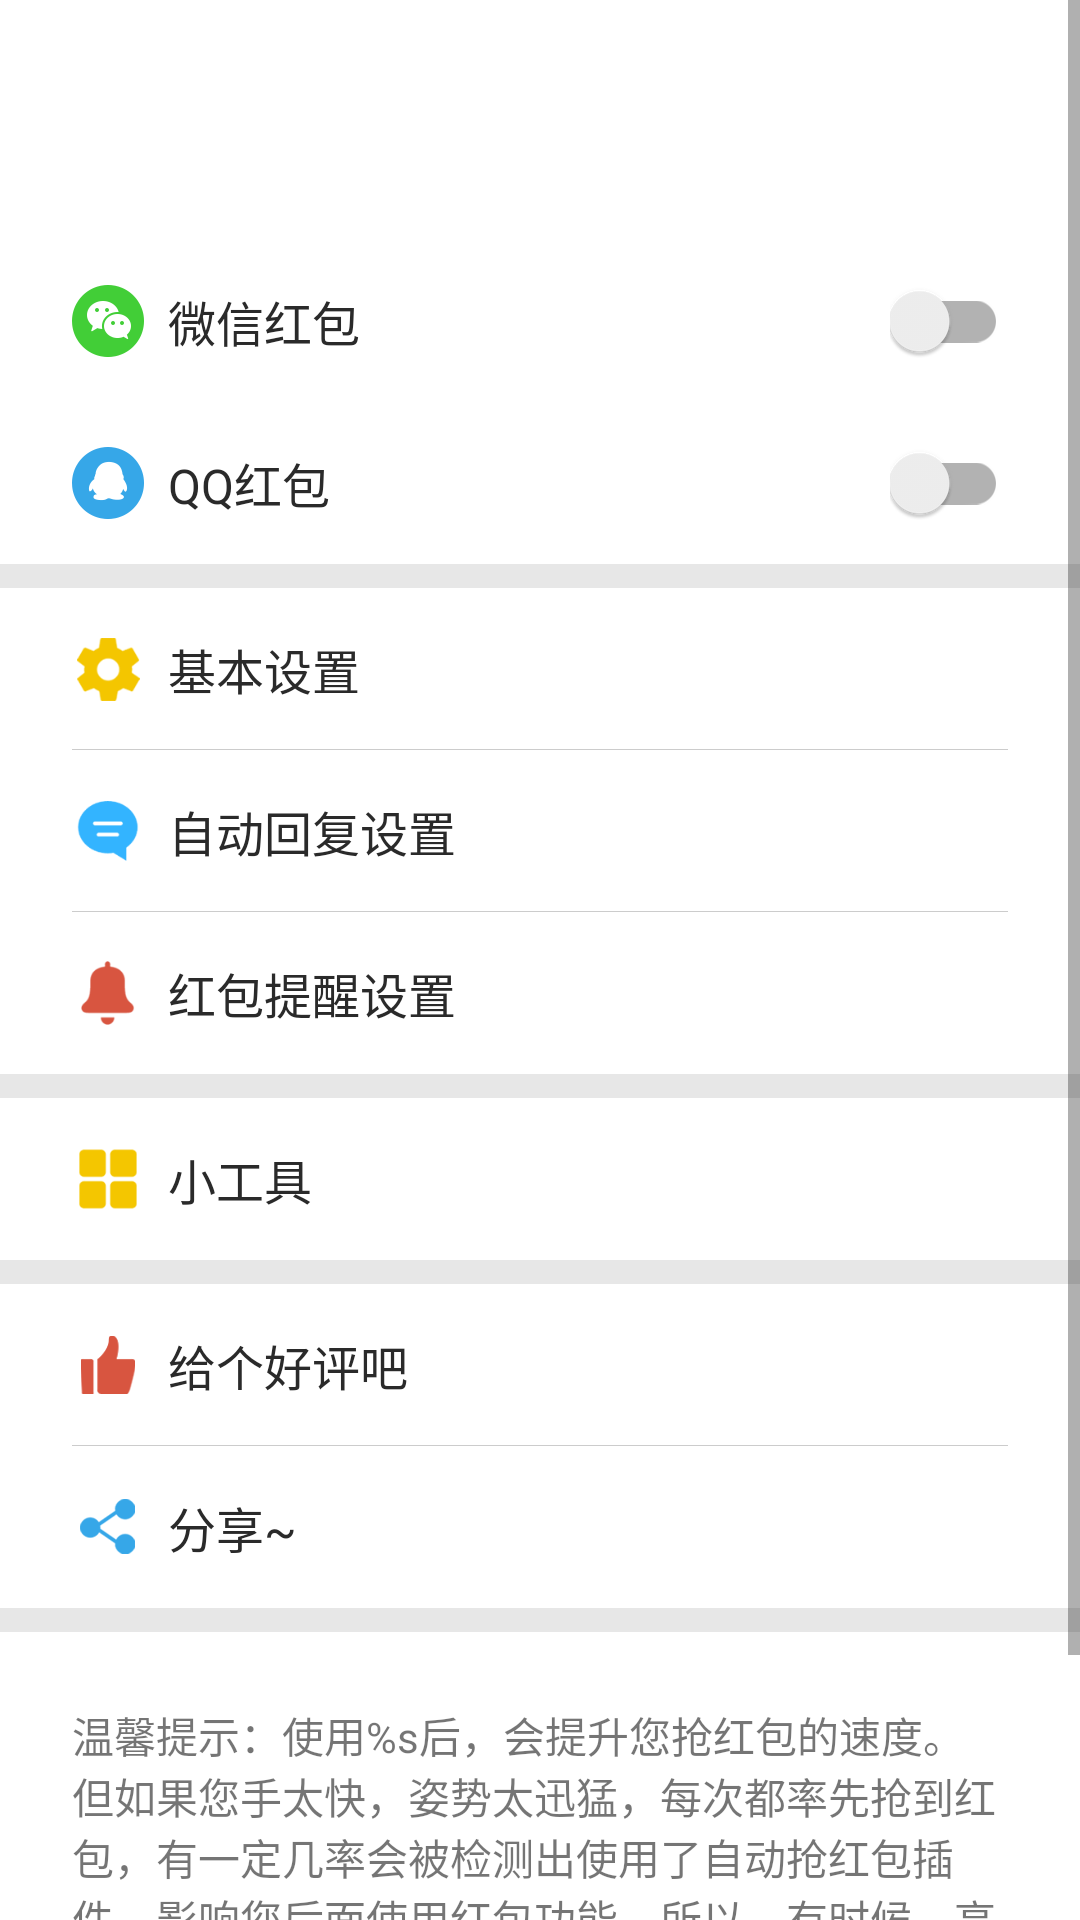

Here is an Android app screen rendered from its layout file. Give the layout XML and the strings, colors and styles it references.
<!-- AndroidManifest.xml: application theme AppTheme -->
<!-- res/layout/fr_mm.xml -->
<?xml version="1.0" encoding="utf-8"?>
<LinearLayout xmlns:android="http://schemas.android.com/apk/res/android"
    android:orientation="vertical" android:layout_width="match_parent"
    android:layout_height="match_parent"
    android:background="@color/white">

    <ScrollView
        android:layout_width="match_parent"
        android:layout_height="match_parent">
        <LinearLayout
            android:layout_width="match_parent"
            android:layout_height="match_parent"
            android:orientation="vertical"
            android:background="@color/white">
            <View
                android:layout_width="match_parent"
                android:layout_height="80dp"
                android:visibility="visible"/>

            <RelativeLayout
                android:paddingLeft="@dimen/fragment_horizontal_margin"
                android:paddingRight="@dimen/fragment_horizontal_margin"
                android:layout_width="match_parent"
                android:layout_height="@dimen/fragment_category_height"
                android:gravity="center_vertical"
                android:background="@drawable/custom_ripple"
                android:id="@+id/rl_enable_service">
                <TextView
                    style="@style/TextBase"
                    android:layout_width="wrap_content"
                    android:layout_height="match_parent"
                    android:drawablePadding="8dp"
                    android:drawableLeft="@mipmap/warning_wechat"
                    android:text="@string/mm_service_enable"/>
                <android.support.v7.widget.SwitchCompat
                    android:layout_width="wrap_content"
                    android:layout_height="match_parent"
                    android:layout_alignParentRight="true"
                    android:id="@+id/sw_enable_service" />
            </RelativeLayout>

            <RelativeLayout
                android:paddingLeft="@dimen/fragment_horizontal_margin"
                android:paddingRight="@dimen/fragment_horizontal_margin"
                android:layout_width="match_parent"
                android:layout_height="@dimen/fragment_category_height"
                android:gravity="center_vertical"
                android:background="@drawable/custom_ripple"
                android:id="@+id/rl_enable_qq_service">
                <TextView
                    style="@style/TextBase"
                    android:layout_width="wrap_content"
                    android:layout_height="match_parent"
                    android:drawablePadding="8dp"
                    android:drawableLeft="@mipmap/warning_qq"
                    android:text="@string/qq_service_enable"/>
                <android.support.v7.widget.SwitchCompat
                    android:layout_width="wrap_content"
                    android:layout_height="match_parent"
                    android:layout_alignParentRight="true"
                    android:id="@+id/sw_enable_qq_service" />
            </RelativeLayout>
            <View
                android:background="@color/span_line_home"
                android:layout_width="match_parent"
                android:layout_height="8dp"/>
            <RelativeLayout
                android:paddingLeft="@dimen/fragment_horizontal_margin"
                android:paddingRight="@dimen/fragment_horizontal_margin"
                android:layout_width="match_parent"
                android:layout_height="@dimen/fragment_category_height"
                android:gravity="center_vertical"
                android:background="@drawable/custom_ripple"
                android:id="@+id/rl_mm_setting">
                <TextView
                    style="@style/TextBase"
                    android:layout_width="wrap_content"
                    android:layout_height="match_parent"
                    android:drawableLeft="@mipmap/ic_settings"
                    android:drawablePadding="8dp"
                    android:text="@string/mm_settings"/>
                <View
                    android:layout_alignParentBottom="true"
                    android:background="@color/span_line"
                    android:layout_width="match_parent"
                    android:layout_height="1px"/>
            </RelativeLayout>
            <RelativeLayout
                android:paddingLeft="@dimen/fragment_horizontal_margin"
                android:paddingRight="@dimen/fragment_horizontal_margin"
                android:layout_width="match_parent"
                android:layout_height="@dimen/fragment_category_height"
                android:gravity="center_vertical"
                android:background="@drawable/custom_ripple"
                android:id="@+id/rl_auto_replay">
                <TextView
                    style="@style/TextBase"
                    android:layout_width="wrap_content"
                    android:layout_height="match_parent"
                    android:drawableLeft="@mipmap/ic_replay"
                    android:drawablePadding="8dp"
                    android:text="@string/auto_replay"/>
                <View
                    android:layout_alignParentBottom="true"
                    android:background="@color/span_line"
                    android:layout_width="match_parent"
                    android:layout_height="1px"/>
            </RelativeLayout>
            <RelativeLayout
                android:paddingLeft="@dimen/fragment_horizontal_margin"
                android:paddingRight="@dimen/fragment_horizontal_margin"
                android:layout_width="match_parent"
                android:layout_height="@dimen/fragment_category_height"
                android:gravity="center_vertical"
                android:background="@drawable/custom_ripple"
                android:id="@+id/rl_notify_setting">
                <TextView
                    style="@style/TextBase"
                    android:layout_width="wrap_content"
                    android:layout_height="match_parent"
                    android:drawableLeft="@mipmap/ic_notify"
                    android:drawablePadding="8dp"
                    android:text="@string/notify_settings"/>
                <View
                    android:visibility="gone"
                    android:layout_alignParentBottom="true"
                    android:background="@color/span_line"
                    android:layout_width="match_parent"
                    android:layout_height="1px"/>
            </RelativeLayout>
            <View
                android:background="@color/span_line_home"
                android:layout_width="match_parent"
                android:layout_height="8dp"/>
            <RelativeLayout
                android:paddingLeft="@dimen/fragment_horizontal_margin"
                android:paddingRight="@dimen/fragment_horizontal_margin"
                android:layout_width="match_parent"
                android:layout_height="@dimen/fragment_category_height"
                android:gravity="center_vertical"
                android:background="@drawable/custom_ripple"
                android:id="@+id/rl_tools">
                <TextView
                    style="@style/TextBase"
                    android:layout_width="wrap_content"
                    android:layout_height="match_parent"
                    android:drawableLeft="@mipmap/ic_tools"
                    android:drawablePadding="8dp"
                    android:text="@string/micro_tools"/>
            </RelativeLayout>
            <View
                android:background="@color/span_line_home"
                android:layout_width="match_parent"
                android:layout_height="8dp"/>
            <RelativeLayout
                android:paddingLeft="@dimen/fragment_horizontal_margin"
                android:paddingRight="@dimen/fragment_horizontal_margin"
                android:layout_width="match_parent"
                android:layout_height="@dimen/fragment_category_height"
                android:gravity="center_vertical"
                android:background="@drawable/custom_ripple"
                android:id="@+id/rl_thumbs_up">
                <TextView
                    style="@style/TextBase"
                    android:layout_width="wrap_content"
                    android:layout_height="match_parent"
                    android:drawableLeft="@mipmap/ic_thumbs_up"
                    android:drawablePadding="8dp"
                    android:text="@string/thumbs_up"/>
                <View
                    android:visibility="visible"
                    android:layout_alignParentBottom="true"
                    android:background="@color/span_line"
                    android:layout_width="match_parent"
                    android:layout_height="1px"/>
            </RelativeLayout>
            <RelativeLayout
                android:paddingLeft="@dimen/fragment_horizontal_margin"
                android:paddingRight="@dimen/fragment_horizontal_margin"
                android:layout_width="match_parent"
                android:layout_height="@dimen/fragment_category_height"
                android:gravity="center_vertical"
                android:background="@drawable/custom_ripple"
                android:id="@+id/rl_share">
                <TextView
                    style="@style/TextBase"
                    android:layout_width="wrap_content"
                    android:layout_height="match_parent"
                    android:drawableLeft="@mipmap/ic_share"
                    android:drawablePadding="8dp"
                    android:text="@string/share"/>
                <View
                    android:visibility="gone"
                    android:layout_alignParentBottom="true"
                    android:background="@color/span_line"
                    android:layout_width="match_parent"
                    android:layout_height="1px"/>
            </RelativeLayout>

            <View
                android:background="@color/span_line_home"
                android:layout_width="match_parent"
                android:layout_height="8dp"/>
            <TextView
                android:id="@+id/tv_reminder"
                android:layout_width="match_parent"
                android:layout_height="match_parent"
                android:textSize="@dimen/text_size_small"
                android:text="@string/reminder"
                android:padding="@dimen/fragment_horizontal_margin"
                android:visibility="visible"/>
            <TextView
                android:id="@+id/tv_help"
                android:layout_width="wrap_content"
                android:layout_height="wrap_content"
                android:text="@string/help"
                android:autoLink="all"
                android:textColor="@color/colorPrimary"
                android:paddingRight="@dimen/fragment_horizontal_margin"
                android:layout_gravity="end"
                android:visibility="visible"/>
            <View
                android:layout_width="match_parent"
                android:layout_height="8dp"/>
        </LinearLayout>
    </ScrollView>
</LinearLayout>
<!-- resources referenced by this layout -->
<resources>
  <color name="colorPrimary">#d85540</color>
  <color name="span_line">#CCCCCC</color>
  <color name="span_line_home">#e7e7e7</color>
  <color name="white">#FFFFFF</color>
  <dimen name="fragment_category_height">54dp</dimen>
  <dimen name="fragment_horizontal_margin">24dp</dimen>
  <dimen name="text_size_small">14sp</dimen>
  <!-- drawable custom_ripple (drawable) -->
  <?xml version="1.0" encoding="utf-8"?>
  <selector android:color="@color/colorPrimary" xmlns:android="http://schemas.android.com/apk/res/android">
      <item android:drawable="@color/selector_true" android:state_pressed="true"/>
      <item android:state_pressed="false" android:drawable="@color/selector_false"/>
  </selector>
  <!-- mipmap ic_notify: png bitmap (mipmap-xxhdpi, 1729 bytes) -->
  <!-- mipmap ic_replay: png bitmap (mipmap-xxhdpi, 2068 bytes) -->
  <!-- mipmap ic_settings: png bitmap (mipmap-xxhdpi, 2785 bytes) -->
  <!-- mipmap ic_share: png bitmap (mipmap-xxhdpi, 20132 bytes) -->
  <!-- mipmap ic_thumbs_up: png bitmap (mipmap-xxhdpi, 19348 bytes) -->
  <!-- mipmap ic_tools: png bitmap (mipmap-xxhdpi, 16127 bytes) -->
  <!-- mipmap warning_qq: png bitmap (mipmap-xxhdpi, 1719 bytes) -->
  <!-- mipmap warning_wechat: png bitmap (mipmap-xxhdpi, 1858 bytes) -->
  <string name="auto_replay">自动回复设置</string>
  <string name="help">来红包时无法正常提醒？</string>
  <string name="micro_tools">小工具</string>
  <string name="mm_service_enable">微信红包</string>
  <string name="mm_settings">基本设置</string>
  <string name="notify_settings">红包提醒设置</string>
  <string name="qq_service_enable">QQ红包</string>
  <string name="reminder">温馨提示：使用%s后，会提升您抢红包的速度。但如果您手太快，姿势太迅猛，每次都率先抢到红包，有一定几率会被检测出使用了自动抢红包插件，影响您后面使用红包功能。所以，有时候，高抬贵手略控制节奏，抢红包风味更佳。红包虽好，可不要贪多哟～</string>
  <string name="share">分享~</string>
  <string name="thumbs_up">给个好评吧</string>
  <style name="TextBase" parent="@android:style/Widget.TextView">
          <item name="android:textColor">@color/black_gray</item>
          <item name="android:textSize">@dimen/text_size_normal</item>
          <item name="android:gravity">center_vertical</item>
      </style>
  <style name="AppTheme" parent="Theme.AppCompat.Light.DarkActionBar">
          
          <item name="colorPrimary">@color/colorPrimary</item>
          <item name="colorPrimaryDark">@color/colorPrimaryDark</item>
          <item name="colorAccent">@color/colorAccent</item>
      </style>
  <color name="selector_true">#EBEBEB</color>
  <color name="selector_false">#00000000</color>
  <color name="black_gray">#2A2A2A</color>
  <dimen name="text_size_normal">16sp</dimen>
  <color name="colorPrimaryDark">#d85540</color>
  <color name="colorAccent">#33b4ff</color>
</resources>
